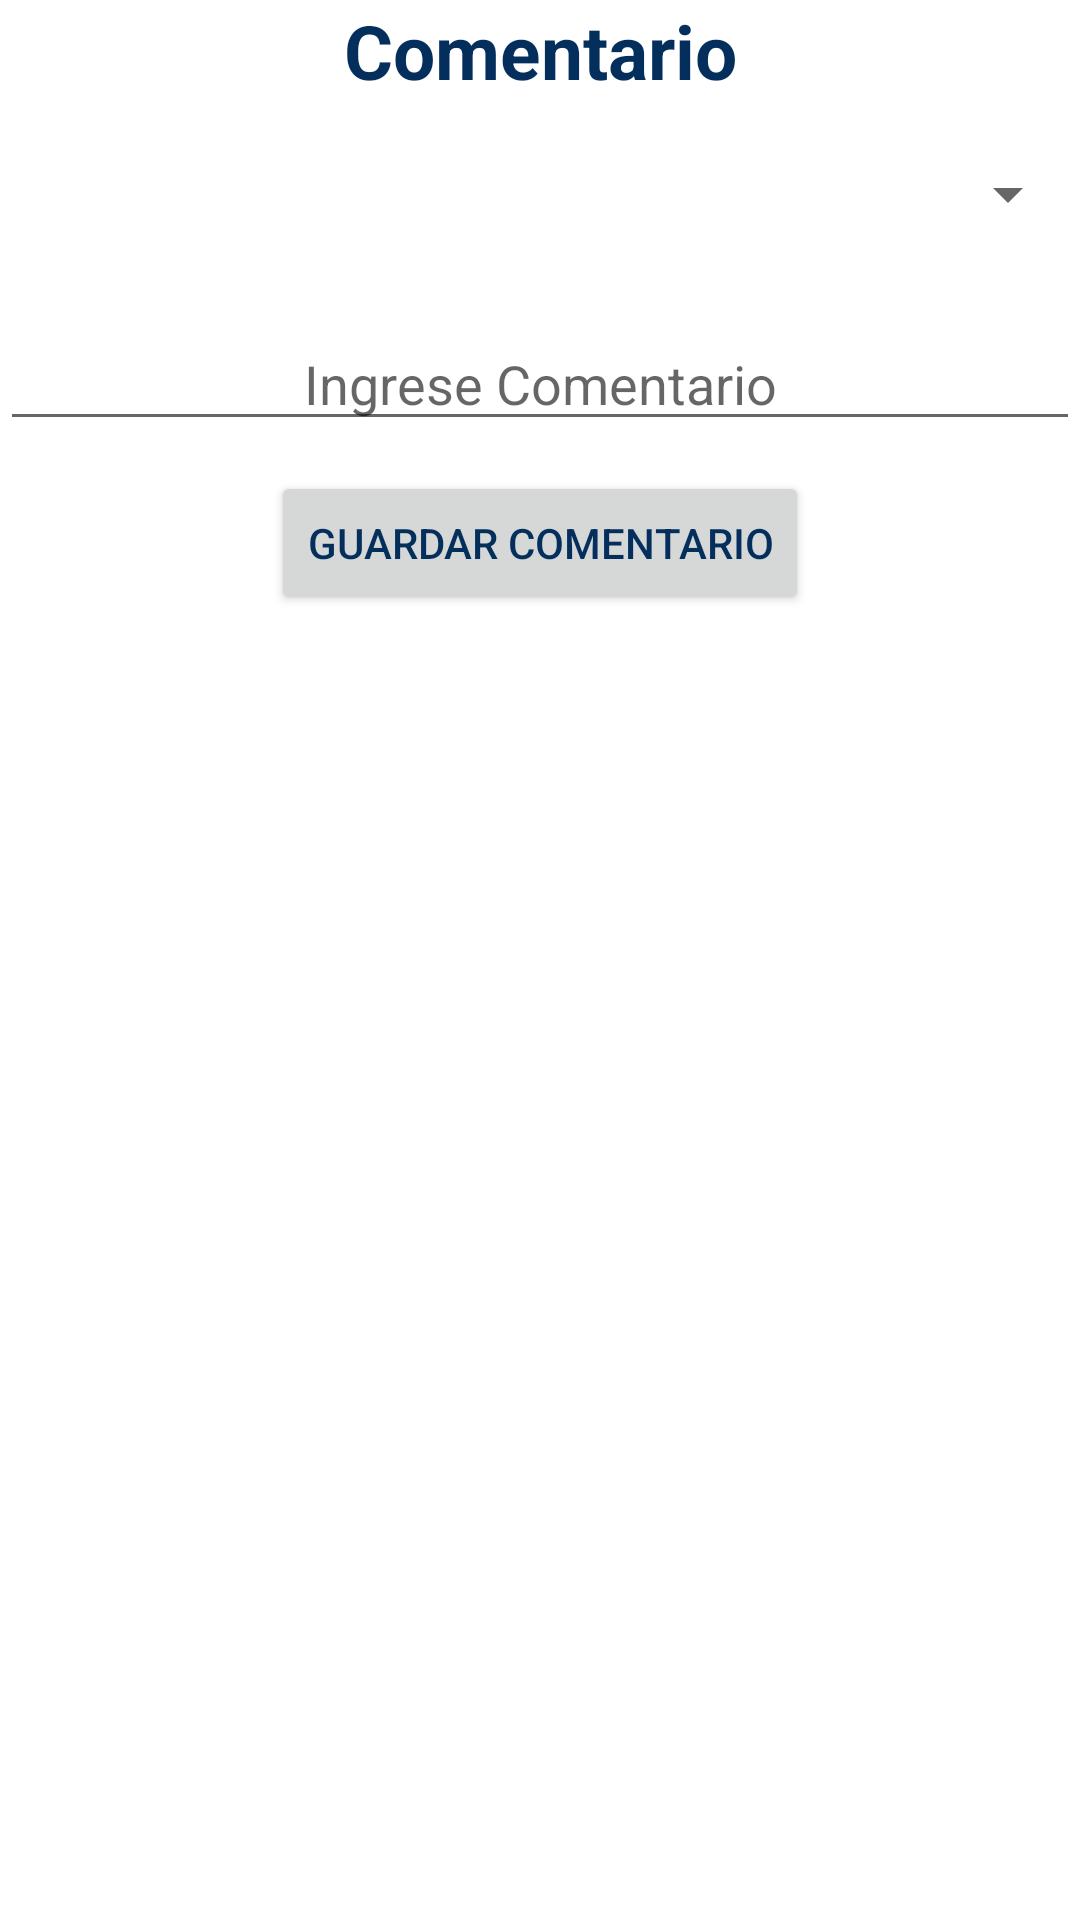

The Android layout XML behind this screen, and the referenced resources:
<!-- AndroidManifest.xml: application theme Theme.InventarioSiiel -->
<!-- res/layout/fragment_comments_detail_dialog.xml -->
<?xml version="1.0" encoding="utf-8"?>
<FrameLayout xmlns:android="http://schemas.android.com/apk/res/android"
    xmlns:tools="http://schemas.android.com/tools"
    android:layout_width="match_parent"
    android:layout_height="match_parent"
    tools:context=".view.ui.fragments.CommentsDetailDialogFragment">

    






    <LinearLayout
        android:layout_width="match_parent"
        android:layout_height="match_parent"
        android:orientation="vertical">

        <TextView
            android:id="@+id/textView2"
            android:layout_width="match_parent"
            android:layout_height="wrap_content"
            android:gravity="center_horizontal"
            android:text="Comentario"
            android:textColor="@color/primaryTextColor"
            android:textSize="25dp"
            android:textStyle="bold" />


        <Spinner
            android:id="@+id/spinnerPrecio"
            android:layout_width="match_parent"
            android:layout_height="62dp" />

        <EditText
            android:id="@+id/etComments"
            android:layout_width="match_parent"
            android:layout_height="wrap_content"
            android:layout_marginTop="10dp"
            android:hint="@string/hintComment"
            android:inputType="textMultiLine"
            android:gravity="center_horizontal" />

        <Button
            android:id="@+id/btSaveComment"
            android:layout_width="wrap_content"
            android:layout_height="wrap_content"
            android:layout_gravity="center_horizontal"
            android:text="Guardar Comentario"
            android:textColor="@color/primaryTextColor"
            android:layout_marginTop="10dp"/>
    </LinearLayout>
</FrameLayout>
<!-- resources referenced by this layout -->
<resources>
  <color name="primaryTextColor">#042E5C</color>
  <string name="hello_blank_fragment">Hello blank fragment</string>
  <string name="hintComment">Ingrese Comentario</string>
  <style name="Theme.InventarioSiiel" parent="Theme.MaterialComponents.DayNight.DarkActionBar">
          
          <item name="colorPrimary">@color/purple_500</item>
          <item name="colorPrimaryVariant">@color/purple_700</item>
          <item name="colorOnPrimary">@color/white</item>
          
          <item name="colorSecondary">@color/teal_200</item>
          <item name="colorSecondaryVariant">@color/teal_700</item>
          <item name="colorOnSecondary">@color/black</item>
          
          <item name="android:statusBarColor" tools:targetApi="l">?attr/colorPrimaryVariant</item>
          
          <item name="editTextStyle">@style/Widget.AppTheme.EditText.heme.EditText</item>
          
          
  
  
      </style>
  <color name="purple_500">#2c74c7</color>
  <color name="purple_700">#283747</color>
  <color name="white">#FFFFFFFF</color>
  <color name="teal_200">#FF03DAC5</color>
  <color name="teal_700">#FF018786</color>
  <color name="black">#FF000000</color>
  <style name="Widget.AppTheme.EditText.heme.EditText" parent="Widget.AppCompat.EditText">
          <item name="android:gravity">center</item>
      </style>
</resources>
